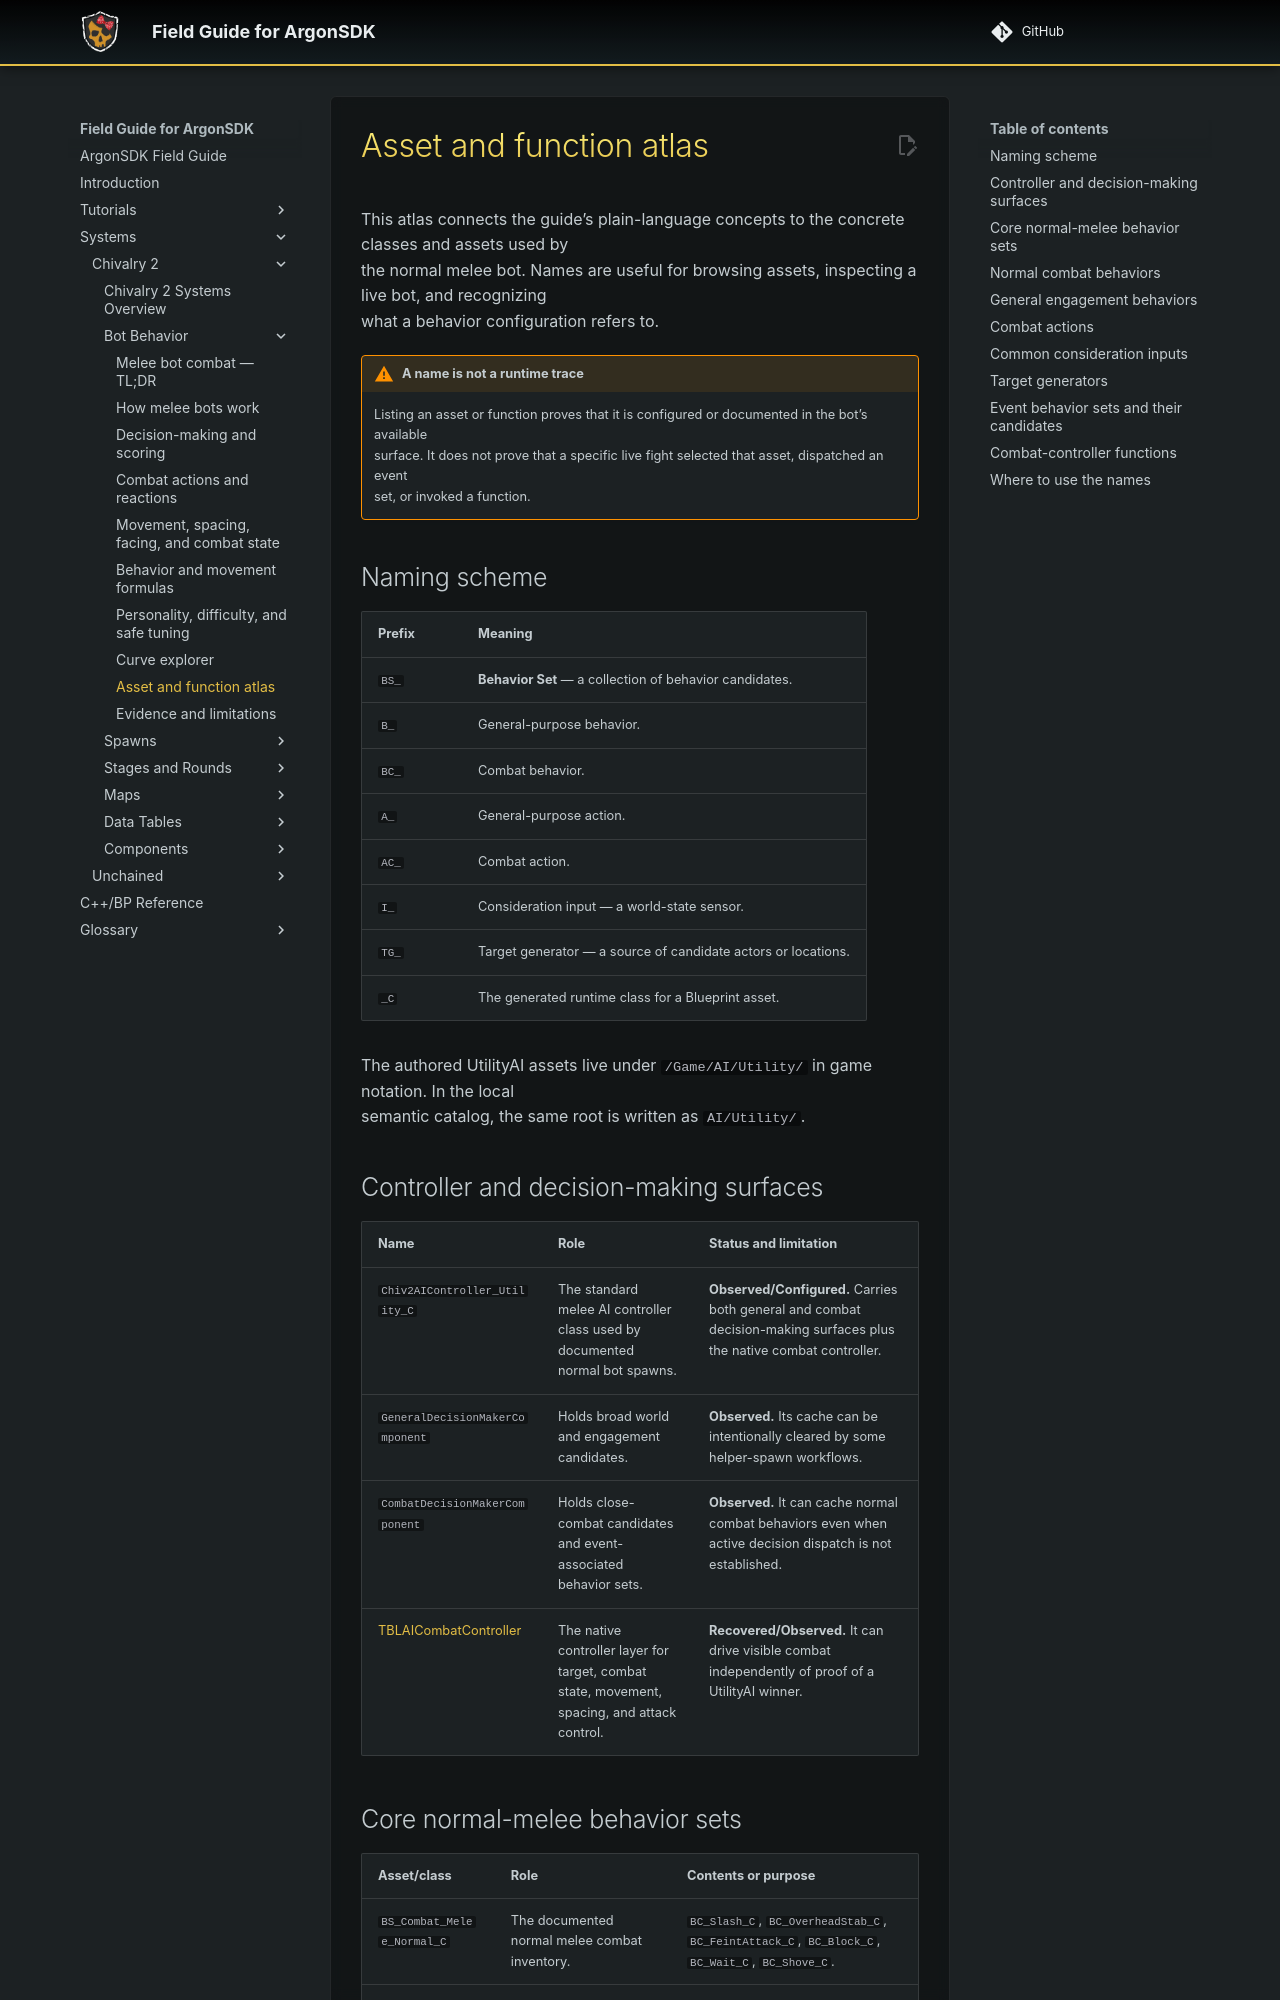

repository: Knutschbert/ArgonSDK-FieldGuide · page: Systems/Chivalry2/Bot Behavior/asset-atlas/index.html · generator: mkdocs

# Asset and function atlas

This atlas connects the guide’s plain-language concepts to the concrete classes and assets used by
the normal melee bot. Names are useful for browsing assets, inspecting a live bot, and recognizing
what a behavior configuration refers to.

!!! warning "A name is not a runtime trace"
    Listing an asset or function proves that it is configured or documented in the bot’s available
    surface. It does not prove that a specific live fight selected that asset, dispatched an event
    set, or invoked a function.

## Naming scheme

| Prefix | Meaning |
|---|---|
| `BS_` | **Behavior Set** — a collection of behavior candidates. |
| `B_` | General-purpose behavior. |
| `BC_` | Combat behavior. |
| `A_` | General-purpose action. |
| `AC_` | Combat action. |
| `I_` | Consideration input — a world-state sensor. |
| `TG_` | Target generator — a source of candidate actors or locations. |
| `_C` | The generated runtime class for a Blueprint asset. |

The authored UtilityAI assets live under `/Game/AI/Utility/` in game notation. In the local
semantic catalog, the same root is written as `AI/Utility/`.

## Controller and decision-making surfaces

| Name | Role | Status and limitation |
|---|---|---|
| `Chiv2AIController_Utility_C` | The standard melee AI controller class used by documented normal bot spawns. | **Observed/Configured.** Carries both general and combat decision-making surfaces plus the native combat controller. |
| `GeneralDecisionMakerComponent` | Holds broad world and engagement candidates. | **Observed.** Its cache can be intentionally cleared by some helper-spawn workflows. |
| `CombatDecisionMakerComponent` | Holds close-combat candidates and event-associated behavior sets. | **Observed.** It can cache normal combat behaviors even when active decision dispatch is not established. |
| [[ref:ATBLAICombatController|TBLAICombatController]] | The native controller layer for target, combat state, movement, spacing, and attack control. | **Recovered/Observed.** It can drive visible combat independently of proof of a UtilityAI winner. |
